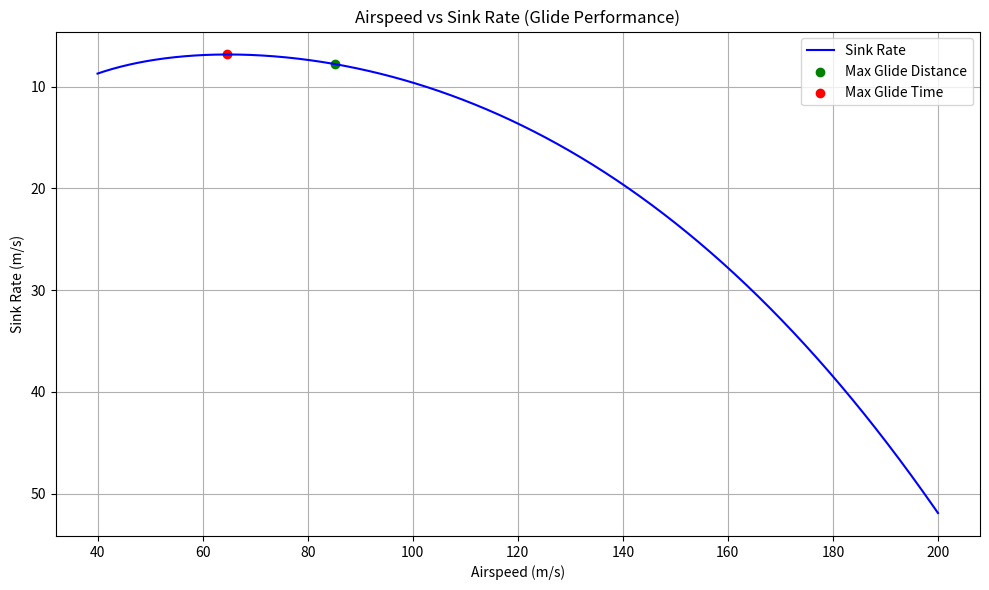

Python code for this plot:
import numpy as np
import matplotlib.pyplot as plt




g = 9.81                      # gravedad (m/s²)
m = 5100                     # masa del avión (kg)
W = m * g                    # peso (N)
S = 27                       # superficie alar (m²)
CD0 = 0.019                  # coeficiente de arrastre parásito
k = 0.11                     # constante del arrastre inducido
rho = 1.225                  # densidad del aire al nivel del mar (kg/m³)




V = np.linspace(40, 200, 500)  # velocidad horizontal (m/s)




CL = 2 * W / (rho * V**2 * S)            # coeficiente de sustentación
CD = CD0 + k * CL**2                     # coeficiente de arrastre
LD_ratio = CL / CD                      # relación sustentación/arrastre
sink_rate = V / LD_ratio                # tasa de descenso: V / (L/D)




idx_best_glide = np.argmax(LD_ratio)          # mejor distancia de planeo
idx_best_endurance = np.argmin(sink_rate)     # mejor tiempo de planeo




plt.figure(figsize=(10, 6))
plt.plot(V, sink_rate, label="Sink Rate", color='blue')
plt.scatter(V[idx_best_glide], sink_rate[idx_best_glide], color='green', label='Max Glide Distance')
plt.scatter(V[idx_best_endurance], sink_rate[idx_best_endurance], color='red', label='Max Glide Time')
plt.title("Airspeed vs Sink Rate (Glide Performance)")
plt.xlabel("Airspeed (m/s)")
plt.ylabel("Sink Rate (m/s)")
plt.legend()
plt.grid(True)
plt.gca().invert_yaxis()  # El descenso va hacia abajo
plt.tight_layout()
plt.show()

